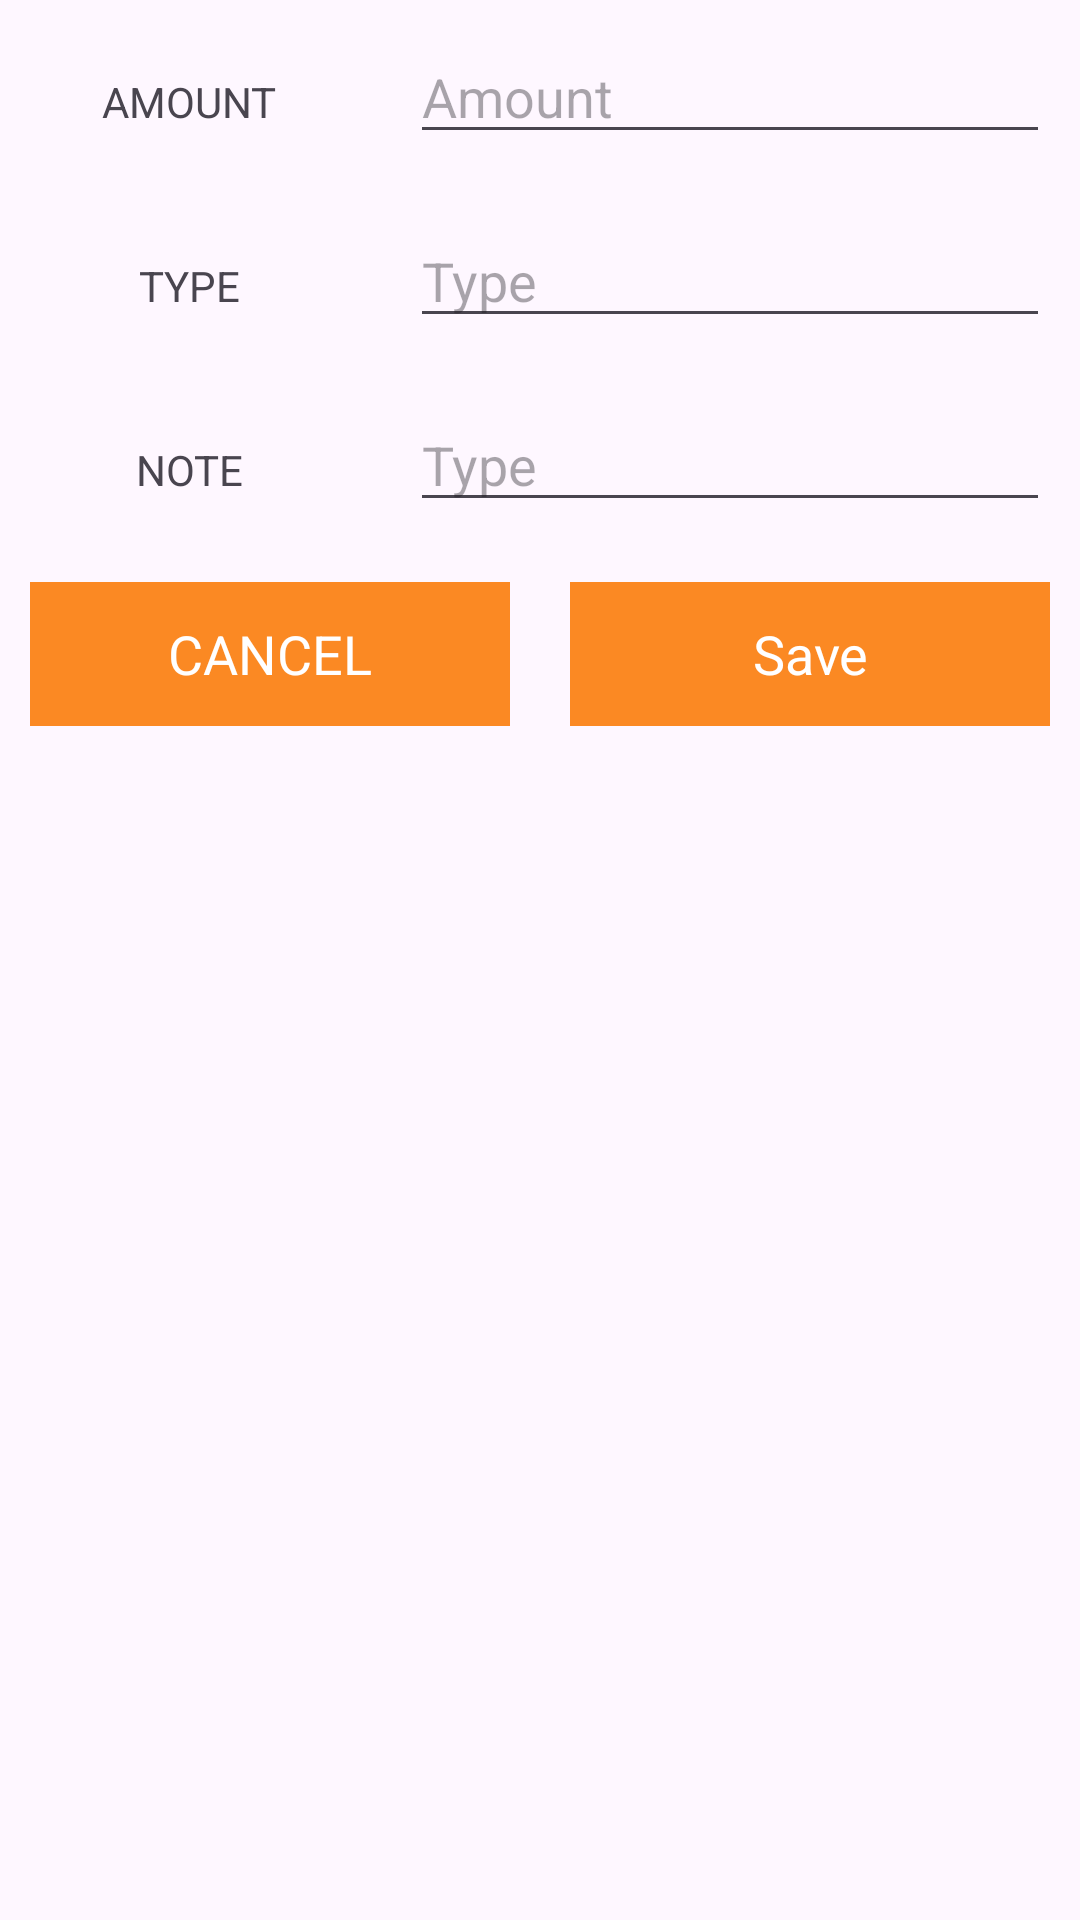

Reconstruct the res/layout file that produces this screen, plus the resources it refers to.
<!-- AndroidManifest.xml: application theme Theme.MEGO -->
<!-- res/layout/custom_insertdata_layout.xml -->
<?xml version="1.0" encoding="utf-8"?>
<LinearLayout xmlns:android="http://schemas.android.com/apk/res/android"
    android:layout_width="match_parent"
    android:layout_height="match_parent"
    android:orientation="vertical">

    <ScrollView
        android:layout_width="match_parent"
        android:layout_height="match_parent">
        <LinearLayout
            android:layout_width="match_parent"
            android:layout_height="match_parent"
            android:orientation="vertical">

            <LinearLayout
                android:layout_width="match_parent"
                android:layout_height="wrap_content"
                android:orientation="horizontal">

                <RelativeLayout
                    android:layout_width="0dp"
                    android:layout_weight="1"
                    android:layout_margin="10dp"
                    android:gravity="center"
                    android:layout_height="wrap_content">

                    <TextView
                        android:layout_width="wrap_content"
                        android:layout_height="wrap_content"
                        android:text="AMOUNT"/>

                </RelativeLayout>

                <RelativeLayout
                    android:layout_width="0dp"
                    android:layout_weight="2"
                    android:layout_margin="10dp"
                    android:layout_height="wrap_content">

                    <EditText
                        android:id="@+id/amount_edt"
                        android:layout_width="match_parent"
                        android:layout_height="wrap_content"
                        android:hint="Amount" />

                </RelativeLayout>

            </LinearLayout>

            <LinearLayout
                android:layout_width="match_parent"
                android:layout_height="wrap_content"
                android:orientation="horizontal">

                <RelativeLayout
                    android:layout_width="0dp"
                    android:layout_weight="1"
                    android:layout_margin="10dp"
                    android:gravity="center"
                    android:layout_height="wrap_content">

                    <TextView
                        android:layout_width="wrap_content"
                        android:layout_height="wrap_content"
                        android:text="TYPE"/>

                </RelativeLayout>

                <RelativeLayout
                    android:layout_width="0dp"
                    android:layout_weight="2"
                    android:layout_margin="10dp"
                    android:layout_height="wrap_content">

                    <EditText
                        android:layout_width="match_parent"
                        android:layout_height="wrap_content"
                        android:id="@+id/type_edt"
                        android:hint="Type"/>

                </RelativeLayout>

            </LinearLayout>

            <LinearLayout
                android:layout_width="match_parent"
                android:layout_height="wrap_content"
                android:orientation="horizontal">

                <RelativeLayout
                    android:layout_width="0dp"
                    android:layout_weight="1"
                    android:layout_margin="10dp"
                    android:gravity="center"
                    android:layout_height="wrap_content">

                    <TextView
                        android:layout_width="wrap_content"
                        android:layout_height="wrap_content"
                        android:text="NOTE"/>

                </RelativeLayout>

                <RelativeLayout
                    android:layout_width="0dp"
                    android:layout_weight="2"
                    android:layout_margin="10dp"
                    android:layout_height="wrap_content">

                    <EditText
                        android:layout_width="match_parent"
                        android:layout_height="wrap_content"
                        android:id="@+id/note_edt"
                        android:hint="Type"/>

                </RelativeLayout>

            </LinearLayout>

            <LinearLayout
                android:layout_width="match_parent"
                android:layout_height="wrap_content"
                android:orientation="horizontal">

                <RelativeLayout
                    android:layout_width="0dp"
                    android:layout_weight="2"
                    android:layout_margin="10dp"
                    android:gravity="center"
                    android:layout_height="wrap_content">

                    <Button
                        android:layout_width="match_parent"
                        android:text="CANCEL"
                        android:id="@+id/btnCancel"
                        android:textAppearance="?android:textAppearanceMedium"
                        android:textColor="@android:color/white"
                        android:background="@color/navheader"
                        android:layout_height="wrap_content"/>


                </RelativeLayout>

                <RelativeLayout
                    android:layout_width="0dp"
                    android:layout_weight="2"
                    android:layout_margin="10dp"
                    android:gravity="center"
                    android:layout_height="wrap_content">

                    <Button
                        android:layout_width="match_parent"
                        android:text="Save"
                        android:id="@+id/btnSave"
                        android:textAppearance="?android:textAppearanceMedium"
                        android:textColor="@android:color/white"
                        android:background="@color/navheader"
                        android:layout_height="wrap_content"/>


                </RelativeLayout>



            </LinearLayout>

        </LinearLayout>

    </ScrollView>

</LinearLayout>
<!-- resources referenced by this layout -->
<resources>
  <color name="navheader">#FB8923</color>
  <style name="Theme.MEGO" parent="Base.Theme.MEGO" />
  <style name="Base.Theme.MEGO" parent="Theme.Material3.DayNight.NoActionBar">
          
          
      </style>
</resources>
